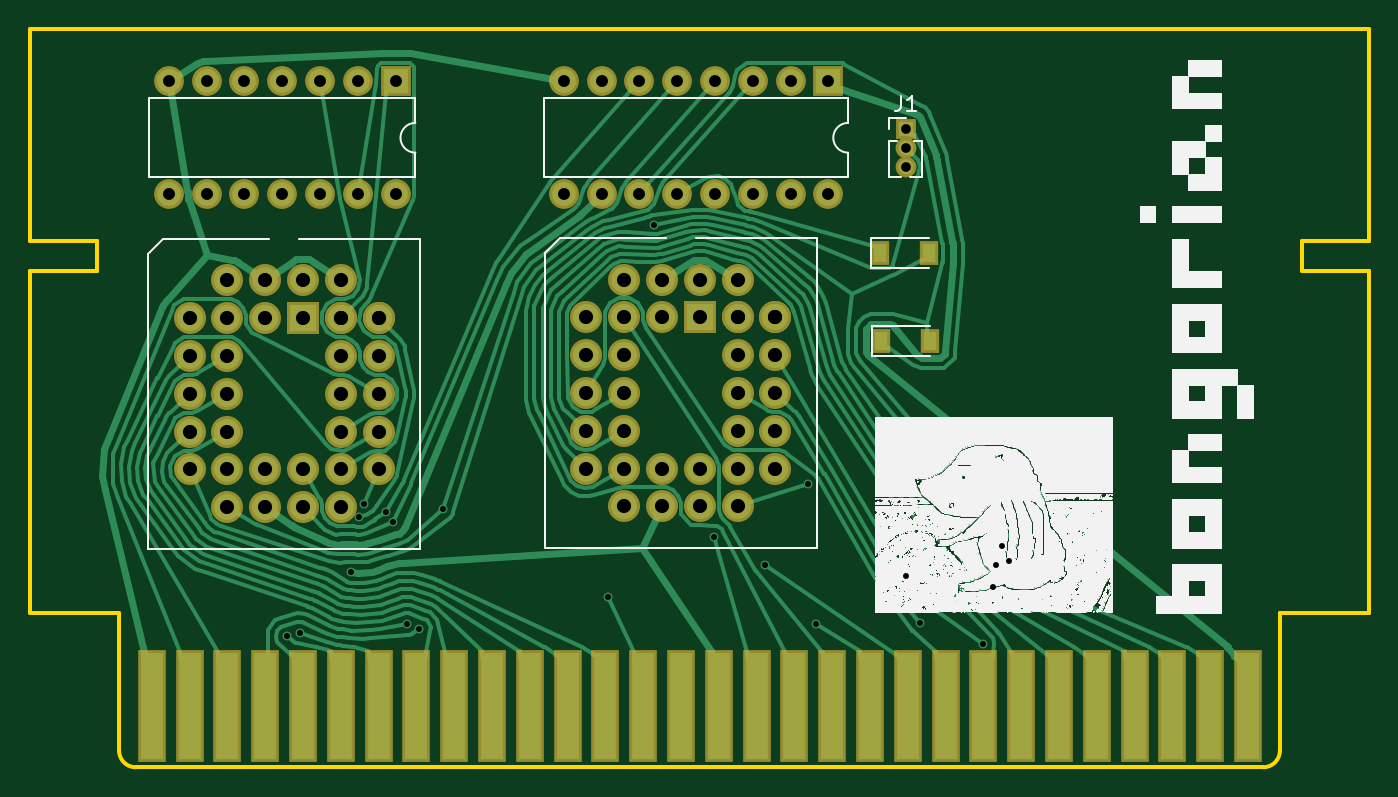
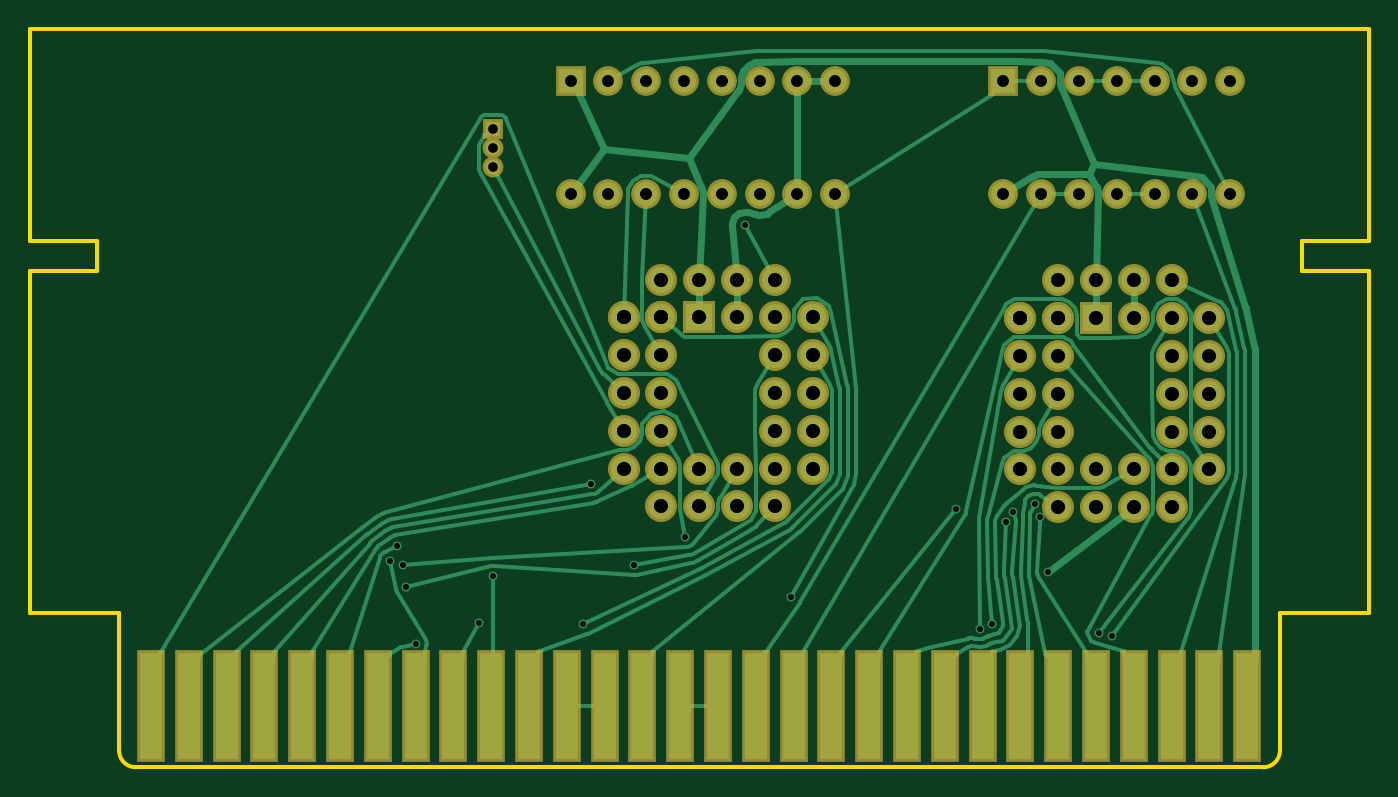
Circuit board: 7 layer files. Board 90.0 x 49.6 mm.
- bottom_mask: kazzo_akizuki_nrom-B.Mask.gbs (4230 bytes)
- bottom_copper: kazzo_akizuki_nrom-Bottom.gbl (53513 bytes)
- outline: kazzo_akizuki_nrom-Edge.Cuts.gm1 (1432 bytes)
- top_mask: kazzo_akizuki_nrom-F.Mask.gts (4423 bytes)
- top_silk: kazzo_akizuki_nrom-F.SilkS.gto (1202075 bytes)
- top_copper: kazzo_akizuki_nrom-Top.gtl (82504 bytes)
- drill: kazzo_akizuki_nrom.drl (2092 bytes)

=== bottom_mask: kazzo_akizuki_nrom-B.Mask.gbs ===
G04 #@! TF.GenerationSoftware,KiCad,Pcbnew,(5.0.0)*
G04 #@! TF.CreationDate,2018-07-25T17:19:14+09:00*
G04 #@! TF.ProjectId,kazzo_akizuki_nrom,6B617A7A6F5F616B697A756B695F6E72,rev?*
G04 #@! TF.SameCoordinates,Original*
G04 #@! TF.FileFunction,Soldermask,Bot*
G04 #@! TF.FilePolarity,Negative*
%FSLAX46Y46*%
G04 Gerber Fmt 4.6, Leading zero omitted, Abs format (unit mm)*
G04 Created by KiCad (PCBNEW (5.0.0)) date 07/25/18 17:19:14*
%MOMM*%
%LPD*%
G01*
G04 APERTURE LIST*
%ADD10R,1.400000X1.400000*%
%ADD11O,1.400000X1.400000*%
%ADD12R,1.924000X7.512000*%
%ADD13R,2.000000X2.000000*%
%ADD14O,2.000000X2.000000*%
%ADD15R,2.150000X2.150000*%
%ADD16C,2.150000*%
G04 APERTURE END LIST*
D10*
G04 #@! TO.C,J1*
X145860000Y-77406500D03*
D11*
X145860000Y-78676500D03*
X145860000Y-79946500D03*
G04 #@! TD*
D12*
G04 #@! TO.C,J2*
X168846000Y-116141500D03*
X166306000Y-116141500D03*
X163766000Y-116141500D03*
X161226000Y-116141500D03*
X158686000Y-116141500D03*
X156146000Y-116141500D03*
X153606000Y-116141500D03*
X151066000Y-116141500D03*
X148526000Y-116141500D03*
X145986000Y-116141500D03*
X143446000Y-116141500D03*
X140906000Y-116141500D03*
X138366000Y-116141500D03*
X135826000Y-116141500D03*
X133286000Y-116141500D03*
X130746000Y-116141500D03*
X128206000Y-116141500D03*
X125666000Y-116141500D03*
X123126000Y-116141500D03*
X120586000Y-116141500D03*
X118046000Y-116141500D03*
X115506000Y-116141500D03*
X112966000Y-116141500D03*
X110426000Y-116141500D03*
X107886000Y-116141500D03*
X105346000Y-116141500D03*
X102806000Y-116141500D03*
X100266000Y-116141500D03*
X97726000Y-116141500D03*
X95186000Y-116141500D03*
G04 #@! TD*
D13*
G04 #@! TO.C,U1*
X140652000Y-74168000D03*
D14*
X122872000Y-81788000D03*
X138112000Y-74168000D03*
X125412000Y-81788000D03*
X135572000Y-74168000D03*
X127952000Y-81788000D03*
X133032000Y-74168000D03*
X130492000Y-81788000D03*
X130492000Y-74168000D03*
X133032000Y-81788000D03*
X127952000Y-74168000D03*
X135572000Y-81788000D03*
X125412000Y-74168000D03*
X138112000Y-81788000D03*
X122872000Y-74168000D03*
X140652000Y-81788000D03*
G04 #@! TD*
D15*
G04 #@! TO.C,U2*
X132016000Y-90043000D03*
D16*
X129476000Y-90043000D03*
X134556000Y-90043000D03*
X137096000Y-90043000D03*
X129476000Y-87503000D03*
X126936000Y-87503000D03*
X132016000Y-87503000D03*
X134556000Y-87503000D03*
X126936000Y-90043000D03*
X126936000Y-92583000D03*
X126936000Y-95123000D03*
X126936000Y-97663000D03*
X124396000Y-90043000D03*
X124396000Y-92583000D03*
X124396000Y-95123000D03*
X124396000Y-97663000D03*
X124396000Y-100203000D03*
X126936000Y-100203000D03*
X129476000Y-100203000D03*
X132016000Y-100203000D03*
X134556000Y-100203000D03*
X126936000Y-102743000D03*
X129476000Y-102743000D03*
X132016000Y-102743000D03*
X134556000Y-102743000D03*
X134556000Y-97663000D03*
X134556000Y-95123000D03*
X134556000Y-92583000D03*
X134556000Y-90043000D03*
X137096000Y-100203000D03*
X137096000Y-97663000D03*
X137096000Y-95123000D03*
X137096000Y-92583000D03*
X137096000Y-90043000D03*
G04 #@! TD*
D15*
G04 #@! TO.C,U3*
X105346000Y-90106500D03*
D16*
X102806000Y-90106500D03*
X107886000Y-90106500D03*
X110426000Y-90106500D03*
X102806000Y-87566500D03*
X100266000Y-87566500D03*
X105346000Y-87566500D03*
X107886000Y-87566500D03*
X100266000Y-90106500D03*
X100266000Y-92646500D03*
X100266000Y-95186500D03*
X100266000Y-97726500D03*
X97726000Y-90106500D03*
X97726000Y-92646500D03*
X97726000Y-95186500D03*
X97726000Y-97726500D03*
X97726000Y-100266500D03*
X100266000Y-100266500D03*
X102806000Y-100266500D03*
X105346000Y-100266500D03*
X107886000Y-100266500D03*
X100266000Y-102806500D03*
X102806000Y-102806500D03*
X105346000Y-102806500D03*
X107886000Y-102806500D03*
X107886000Y-97726500D03*
X107886000Y-95186500D03*
X107886000Y-92646500D03*
X107886000Y-90106500D03*
X110426000Y-100266500D03*
X110426000Y-97726500D03*
X110426000Y-95186500D03*
X110426000Y-92646500D03*
X110426000Y-90106500D03*
G04 #@! TD*
D13*
G04 #@! TO.C,U4*
X111570000Y-74168000D03*
D14*
X96330000Y-81788000D03*
X109030000Y-74168000D03*
X98870000Y-81788000D03*
X106490000Y-74168000D03*
X101410000Y-81788000D03*
X103950000Y-74168000D03*
X103950000Y-81788000D03*
X101410000Y-74168000D03*
X106490000Y-81788000D03*
X98870000Y-74168000D03*
X109030000Y-81788000D03*
X96330000Y-74168000D03*
X111570000Y-81788000D03*
G04 #@! TD*
M02*

=== bottom_copper: kazzo_akizuki_nrom-Bottom.gbl (53513 bytes, source omitted) ===
=== outline: kazzo_akizuki_nrom-Edge.Cuts.gm1 ===
G04 #@! TF.GenerationSoftware,KiCad,Pcbnew,(5.0.0)*
G04 #@! TF.CreationDate,2018-07-25T17:19:14+09:00*
G04 #@! TF.ProjectId,kazzo_akizuki_nrom,6B617A7A6F5F616B697A756B695F6E72,rev?*
G04 #@! TF.SameCoordinates,Original*
G04 #@! TF.FileFunction,Profile,NP*
%FSLAX46Y46*%
G04 Gerber Fmt 4.6, Leading zero omitted, Abs format (unit mm)*
G04 Created by KiCad (PCBNEW (5.0.0)) date 07/25/18 17:19:14*
%MOMM*%
%LPD*%
G01*
G04 APERTURE LIST*
%ADD10C,0.254000*%
G04 APERTURE END LIST*
D10*
X91491100Y-86911100D02*
X91491100Y-84911100D01*
X86991100Y-86911100D02*
X91491100Y-86911100D01*
X94109131Y-120276100D02*
X169873069Y-120276100D01*
X170991098Y-119158069D02*
G75*
G02X169873069Y-120276100I-1118030J-1D01*
G01*
X170991100Y-119158069D02*
X170991100Y-109911100D01*
X92991100Y-119158071D02*
G75*
G03X94109131Y-120276100I1118030J1D01*
G01*
X92991100Y-119158069D02*
X92991100Y-109911100D01*
X170991100Y-109911100D02*
X176991100Y-109911100D01*
X176991100Y-109911100D02*
X176991100Y-86911100D01*
X176991100Y-86911100D02*
X172491100Y-86911100D01*
X172491100Y-86911100D02*
X172491100Y-84911100D01*
X172491100Y-84911100D02*
X176991100Y-84911100D01*
X176991100Y-84911100D02*
X176991100Y-70681100D01*
X92991100Y-109911100D02*
X86991100Y-109911100D01*
X86991100Y-109911100D02*
X86991100Y-86911100D01*
X91491100Y-84911100D02*
X86991100Y-84911100D01*
X86991100Y-84911100D02*
X86991100Y-70681100D01*
X86991100Y-70681100D02*
X176991100Y-70681100D01*
M02*

=== top_mask: kazzo_akizuki_nrom-F.Mask.gts ===
G04 #@! TF.GenerationSoftware,KiCad,Pcbnew,(5.0.0)*
G04 #@! TF.CreationDate,2018-07-25T17:19:14+09:00*
G04 #@! TF.ProjectId,kazzo_akizuki_nrom,6B617A7A6F5F616B697A756B695F6E72,rev?*
G04 #@! TF.SameCoordinates,Original*
G04 #@! TF.FileFunction,Soldermask,Top*
G04 #@! TF.FilePolarity,Negative*
%FSLAX46Y46*%
G04 Gerber Fmt 4.6, Leading zero omitted, Abs format (unit mm)*
G04 Created by KiCad (PCBNEW (5.0.0)) date 07/25/18 17:19:14*
%MOMM*%
%LPD*%
G01*
G04 APERTURE LIST*
%ADD10R,1.400000X1.400000*%
%ADD11O,1.400000X1.400000*%
%ADD12R,1.924000X7.512000*%
%ADD13R,1.300000X1.600000*%
%ADD14R,2.000000X2.000000*%
%ADD15O,2.000000X2.000000*%
%ADD16R,2.150000X2.150000*%
%ADD17C,2.150000*%
G04 APERTURE END LIST*
D10*
G04 #@! TO.C,J1*
X145860000Y-77406500D03*
D11*
X145860000Y-78676500D03*
X145860000Y-79946500D03*
G04 #@! TD*
D12*
G04 #@! TO.C,J2*
X168846000Y-116141500D03*
X166306000Y-116141500D03*
X163766000Y-116141500D03*
X161226000Y-116141500D03*
X158686000Y-116141500D03*
X156146000Y-116141500D03*
X153606000Y-116141500D03*
X151066000Y-116141500D03*
X148526000Y-116141500D03*
X145986000Y-116141500D03*
X143446000Y-116141500D03*
X140906000Y-116141500D03*
X138366000Y-116141500D03*
X135826000Y-116141500D03*
X133286000Y-116141500D03*
X130746000Y-116141500D03*
X128206000Y-116141500D03*
X125666000Y-116141500D03*
X123126000Y-116141500D03*
X120586000Y-116141500D03*
X118046000Y-116141500D03*
X115506000Y-116141500D03*
X112966000Y-116141500D03*
X110426000Y-116141500D03*
X107886000Y-116141500D03*
X105346000Y-116141500D03*
X102806000Y-116141500D03*
X100266000Y-116141500D03*
X97726000Y-116141500D03*
X95186000Y-116141500D03*
G04 #@! TD*
D13*
G04 #@! TO.C,JP1*
X144146000Y-85725000D03*
X147446000Y-85725000D03*
G04 #@! TD*
G04 #@! TO.C,JP2*
X144210000Y-91630500D03*
X147510000Y-91630500D03*
G04 #@! TD*
D14*
G04 #@! TO.C,U1*
X140652000Y-74168000D03*
D15*
X122872000Y-81788000D03*
X138112000Y-74168000D03*
X125412000Y-81788000D03*
X135572000Y-74168000D03*
X127952000Y-81788000D03*
X133032000Y-74168000D03*
X130492000Y-81788000D03*
X130492000Y-74168000D03*
X133032000Y-81788000D03*
X127952000Y-74168000D03*
X135572000Y-81788000D03*
X125412000Y-74168000D03*
X138112000Y-81788000D03*
X122872000Y-74168000D03*
X140652000Y-81788000D03*
G04 #@! TD*
D16*
G04 #@! TO.C,U2*
X132016000Y-90043000D03*
D17*
X129476000Y-90043000D03*
X134556000Y-90043000D03*
X137096000Y-90043000D03*
X129476000Y-87503000D03*
X126936000Y-87503000D03*
X132016000Y-87503000D03*
X134556000Y-87503000D03*
X126936000Y-90043000D03*
X126936000Y-92583000D03*
X126936000Y-95123000D03*
X126936000Y-97663000D03*
X124396000Y-90043000D03*
X124396000Y-92583000D03*
X124396000Y-95123000D03*
X124396000Y-97663000D03*
X124396000Y-100203000D03*
X126936000Y-100203000D03*
X129476000Y-100203000D03*
X132016000Y-100203000D03*
X134556000Y-100203000D03*
X126936000Y-102743000D03*
X129476000Y-102743000D03*
X132016000Y-102743000D03*
X134556000Y-102743000D03*
X134556000Y-97663000D03*
X134556000Y-95123000D03*
X134556000Y-92583000D03*
X134556000Y-90043000D03*
X137096000Y-100203000D03*
X137096000Y-97663000D03*
X137096000Y-95123000D03*
X137096000Y-92583000D03*
X137096000Y-90043000D03*
G04 #@! TD*
D16*
G04 #@! TO.C,U3*
X105346000Y-90106500D03*
D17*
X102806000Y-90106500D03*
X107886000Y-90106500D03*
X110426000Y-90106500D03*
X102806000Y-87566500D03*
X100266000Y-87566500D03*
X105346000Y-87566500D03*
X107886000Y-87566500D03*
X100266000Y-90106500D03*
X100266000Y-92646500D03*
X100266000Y-95186500D03*
X100266000Y-97726500D03*
X97726000Y-90106500D03*
X97726000Y-92646500D03*
X97726000Y-95186500D03*
X97726000Y-97726500D03*
X97726000Y-100266500D03*
X100266000Y-100266500D03*
X102806000Y-100266500D03*
X105346000Y-100266500D03*
X107886000Y-100266500D03*
X100266000Y-102806500D03*
X102806000Y-102806500D03*
X105346000Y-102806500D03*
X107886000Y-102806500D03*
X107886000Y-97726500D03*
X107886000Y-95186500D03*
X107886000Y-92646500D03*
X107886000Y-90106500D03*
X110426000Y-100266500D03*
X110426000Y-97726500D03*
X110426000Y-95186500D03*
X110426000Y-92646500D03*
X110426000Y-90106500D03*
G04 #@! TD*
D14*
G04 #@! TO.C,U4*
X111570000Y-74168000D03*
D15*
X96330000Y-81788000D03*
X109030000Y-74168000D03*
X98870000Y-81788000D03*
X106490000Y-74168000D03*
X101410000Y-81788000D03*
X103950000Y-74168000D03*
X103950000Y-81788000D03*
X101410000Y-74168000D03*
X106490000Y-81788000D03*
X98870000Y-74168000D03*
X109030000Y-81788000D03*
X96330000Y-74168000D03*
X111570000Y-81788000D03*
G04 #@! TD*
M02*

=== top_silk: kazzo_akizuki_nrom-F.SilkS.gto (1202075 bytes, source omitted) ===
=== top_copper: kazzo_akizuki_nrom-Top.gtl (82504 bytes, source omitted) ===
=== drill: kazzo_akizuki_nrom.drl ===
M48
;DRILL file {KiCad (5.0.0)} date 07/25/18 17:19:36
;FORMAT={3:3/ absolute / metric / suppress leading zeros}
FMAT,2
METRIC,TZ
T1C0.400
T2C0.650
T3C0.800
T4C0.950
%
G90
G05
M71
T1
X104254Y-111481
X105122Y-111223
X108591Y-107161
X109142Y-103429
X109439Y-102616
X110898Y-103096
X111391Y-103822
X112324Y-110643
X113160Y-110965
X114763Y-102926
X125828Y-108810
X128937Y-83812
X132957Y-104778
X136360Y-106658
X139307Y-101231
X139812Y-110643
X145858Y-107457
X146802Y-110584
X151044Y-111985
X151684Y-108150
X151905Y-106673
X152345Y-105415
X152787Y-106451
T2
X145860Y-77407
X145860Y-78676
X145860Y-79947
T3
X96330Y-74168
X96330Y-81788
X98870Y-74168
X98870Y-81788
X101410Y-74168
X101410Y-81788
X103950Y-74168
X103950Y-81788
X106490Y-74168
X106490Y-81788
X109030Y-74168
X109030Y-81788
X111570Y-74168
X111570Y-81788
X122872Y-74168
X122872Y-81788
X125412Y-74168
X125412Y-81788
X127952Y-74168
X127952Y-81788
X130492Y-74168
X130492Y-81788
X133032Y-74168
X133032Y-81788
X135572Y-74168
X135572Y-81788
X138112Y-74168
X138112Y-81788
X140652Y-74168
X140652Y-81788
T4
X97726Y-90107
X97726Y-92647
X97726Y-95187
X97726Y-97727
X97726Y-100267
X100266Y-87567
X100266Y-90107
X100266Y-92647
X100266Y-95187
X100266Y-97727
X100266Y-100267
X100266Y-102807
X102806Y-87567
X102806Y-90107
X102806Y-100267
X102806Y-102807
X105346Y-87567
X105346Y-90107
X105346Y-100267
X105346Y-102807
X107886Y-87567
X107886Y-90107
X107886Y-90107
X107886Y-92647
X107886Y-95187
X107886Y-97727
X107886Y-100267
X107886Y-102807
X110426Y-90107
X110426Y-90107
X110426Y-92647
X110426Y-95187
X110426Y-97727
X110426Y-100267
X124396Y-90043
X124396Y-92583
X124396Y-95123
X124396Y-97663
X124396Y-100203
X126936Y-87503
X126936Y-90043
X126936Y-92583
X126936Y-95123
X126936Y-97663
X126936Y-100203
X126936Y-102743
X129476Y-87503
X129476Y-90043
X129476Y-100203
X129476Y-102743
X132016Y-87503
X132016Y-90043
X132016Y-100203
X132016Y-102743
X134556Y-87503
X134556Y-90043
X134556Y-90043
X134556Y-92583
X134556Y-95123
X134556Y-97663
X134556Y-100203
X134556Y-102743
X137096Y-90043
X137096Y-90043
X137096Y-92583
X137096Y-95123
X137096Y-97663
X137096Y-100203
T0
M30

